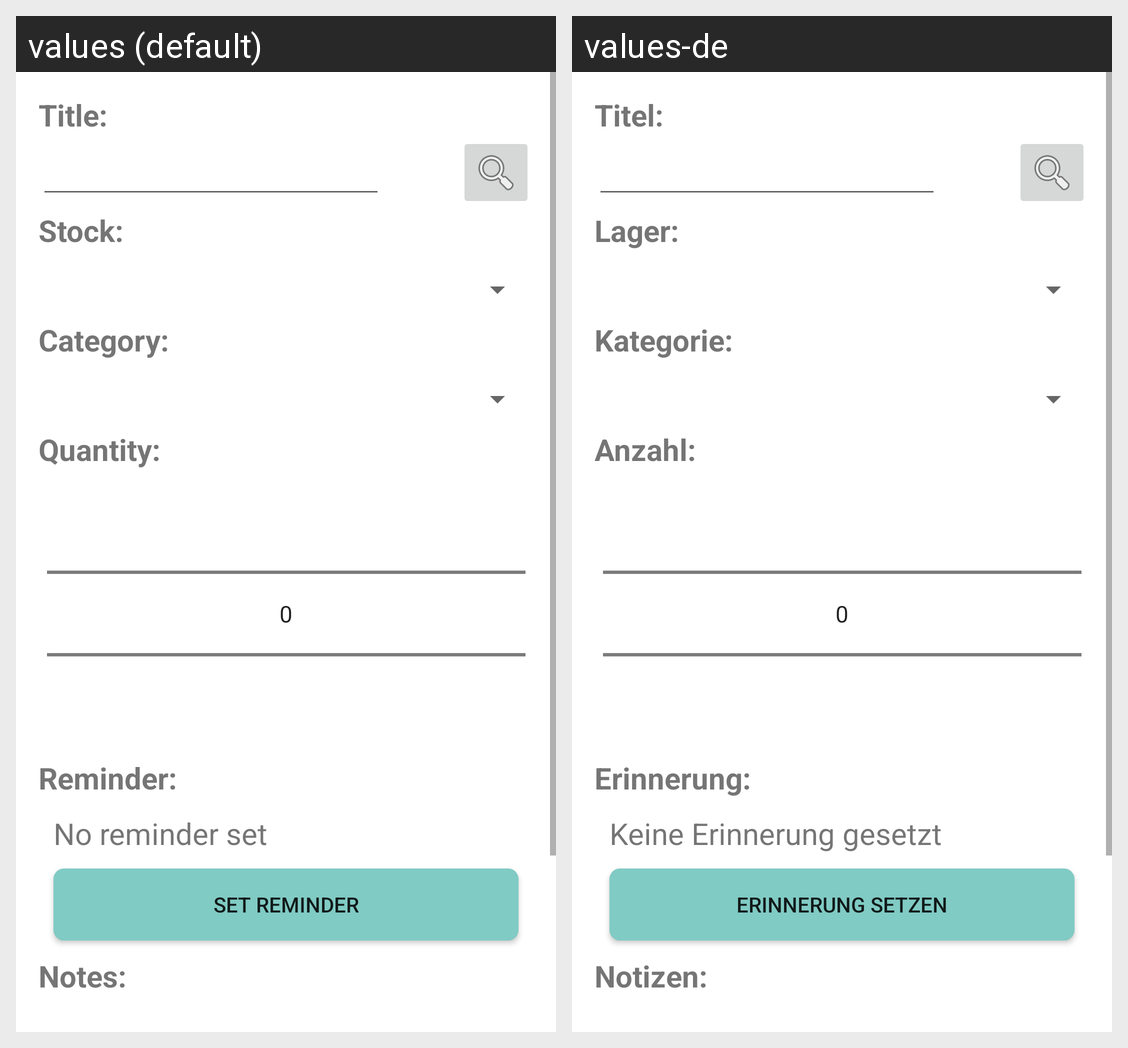

The Android screen above is rendered under two locales of the same app. Produce the string resources it draws, with the default and per-locale values.
Android screen res/layout/fragment_fridge_detail.xml rendered under 2 locales, left to right: values (default), values-de. Device: Nexus 5 (rendered at 1080×1920; each locale shown at half size, 540×960, under a caption strip naming it); theme AppTheme.
Strings drawn on this screen, with the default value and each locale's value (text and hints the layout hard-codes, and strings that could not be matched under every locale, appear in the picture but are not listed):

title_title
  values: Title:
  values-de: Titel:

stock_title
  values: Stock:
  values-de: Lager:

category_title
  values: Category:
  values-de: Kategorie:

quantity_title
  values: Quantity:
  values-de: Anzahl:

reminder_title
  values: Reminder:
  values-de: Erinnerung:

no_reminder_set
  values: No reminder set
  values-de: Keine Erinnerung gesetzt

set_reminder
  values: Set Reminder
  values-de: Erinnerung setzen

notes_title
  values: Notes:
  values-de: Notizen:
